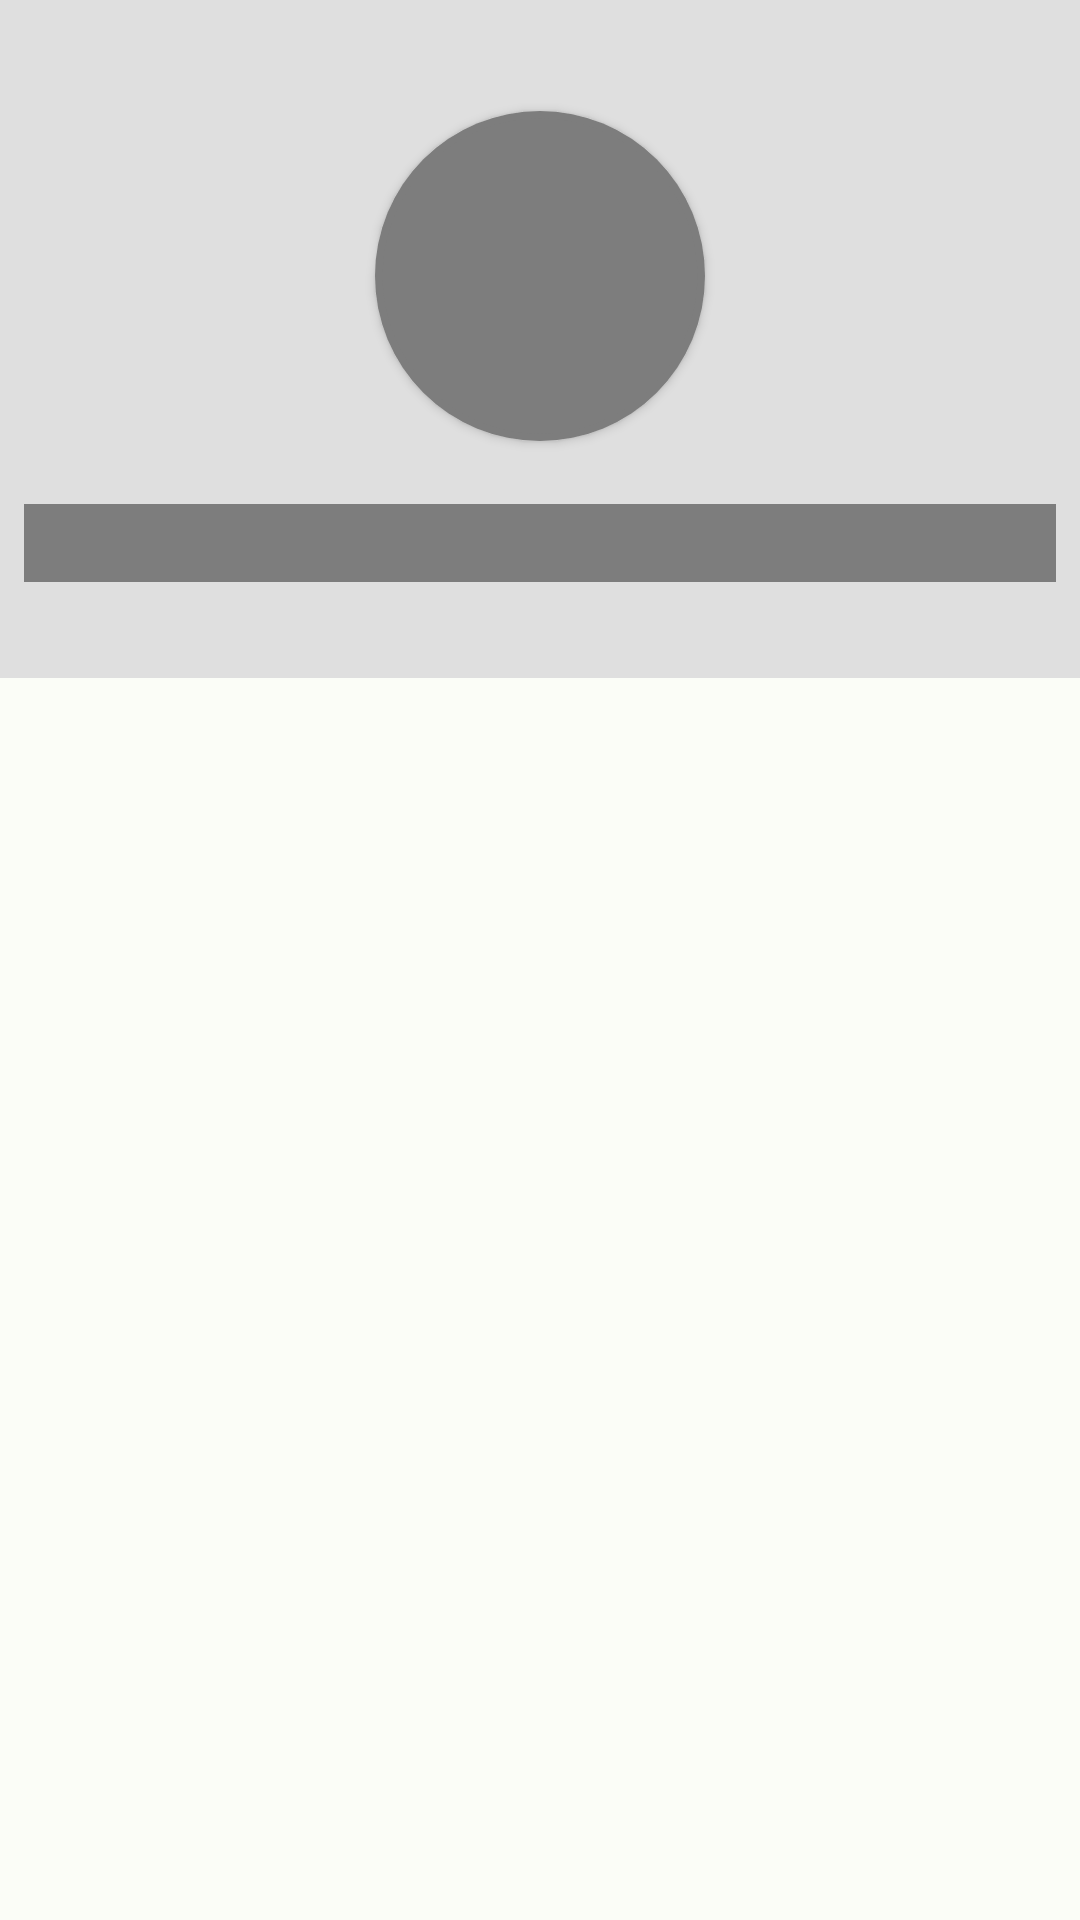

Here is an Android app screen rendered from its layout file. Give the layout XML and the strings, colors and styles it references.
<!-- AndroidManifest.xml: application theme Theme.SmartSoccer -->
<!-- res/layout/shimmer_layout_group_header.xml -->
<?xml version="1.0" encoding="utf-8"?>
<LinearLayout xmlns:android="http://schemas.android.com/apk/res/android"
    xmlns:app="http://schemas.android.com/apk/res-auto"
    android:id="@+id/card_character"
    android:layout_width="match_parent"
    android:layout_height="wrap_content"
    android:orientation="horizontal">

    <LinearLayout
        android:layout_width="match_parent"
        android:layout_height="wrap_content"
        android:layout_weight="1"
        android:background="#DFDFDF"
        android:gravity="center"
        android:orientation="vertical">

                <com.google.android.material.imageview.ShapeableImageView
                    android:layout_width="120dp"
                    android:layout_height="120dp"
                    android:layout_marginTop="32dp"
                    android:layout_marginBottom="16dp"
                    android:clipToOutline="true"
                    android:elevation="2dp"
                    android:padding="5dp"
                    android:scaleType="centerCrop"
                    android:background="#7D7D7D"
                    app:shapeAppearanceOverlay="@style/Circular"
                    app:strokeColor="#7D7D7D"
                    app:strokeWidth="5dp" />

                <View
                    android:layout_width="match_parent"
                    android:layout_height="26dp"
                    android:background="#7D7D7D"
                    android:layout_marginHorizontal="8dp"
                    android:layout_marginBottom="32dp"
                    android:textSize="20sp"
                    android:textStyle="bold" />
    </LinearLayout>

</LinearLayout>
<!-- resources referenced by this layout -->
<resources>
  <style name="Circular">
          <item name="cornerSize">50%</item>
      </style>
  <style name="Theme.SmartSoccer" parent="Base.Theme.SmartSoccer" />
  <color name="md_theme_light_primary">#006D38</color>
  <color name="md_theme_light_onPrimary">#FFFFFF</color>
  <color name="md_theme_light_primaryContainer">#8DF9AD</color>
  <color name="md_theme_light_onPrimaryContainer">#00210D</color>
  <color name="md_theme_light_secondary">#506353</color>
  <color name="md_theme_light_onSecondary">#FFFFFF</color>
  <color name="md_theme_light_secondaryContainer">#D2E8D3</color>
  <color name="md_theme_light_onSecondaryContainer">#0D1F12</color>
  <color name="md_theme_light_tertiary">#006D38</color>
  <color name="md_theme_light_onTertiary">#FFFFFF</color>
  <color name="md_theme_light_tertiaryContainer">#8DF9AD</color>
  <color name="md_theme_light_onTertiaryContainer">#00210D</color>
  <color name="md_theme_light_error">#BA1A1A</color>
  <color name="md_theme_light_errorContainer">#FFDAD6</color>
  <color name="md_theme_light_onError">#FFFFFF</color>
  <color name="md_theme_light_onErrorContainer">#410002</color>
  <color name="md_theme_light_background">#FBFDF7</color>
  <color name="md_theme_light_onBackground">#191C19</color>
  <color name="md_theme_light_surface">#FBFDF7</color>
  <color name="md_theme_light_onSurface">#191C19</color>
  <color name="md_theme_light_surfaceVariant">#DDE5DB</color>
  <color name="md_theme_light_onSurfaceVariant">#414941</color>
  <color name="md_theme_light_outline">#717971</color>
  <color name="md_theme_light_inverseOnSurface">#F0F1EC</color>
  <color name="md_theme_light_inverseSurface">#2E312E</color>
  <color name="md_theme_light_inversePrimary">#71DC93</color>
  <style name="MyRatingBarStyle" parent="Theme.AppCompat">
          <item name="android:progressBackgroundTint">?attr/colorOnBackground</item>
          <item name="android:progressTint">@color/md_theme_mid_light_tertiary</item>
          <item name="colorControlNormal">#5C5B5B</item>
          <item name="colorControlActivated">#FFC107</item>
      </style>
  <color name="md_theme_mid_light_tertiary">#F2B705</color>
</resources>
